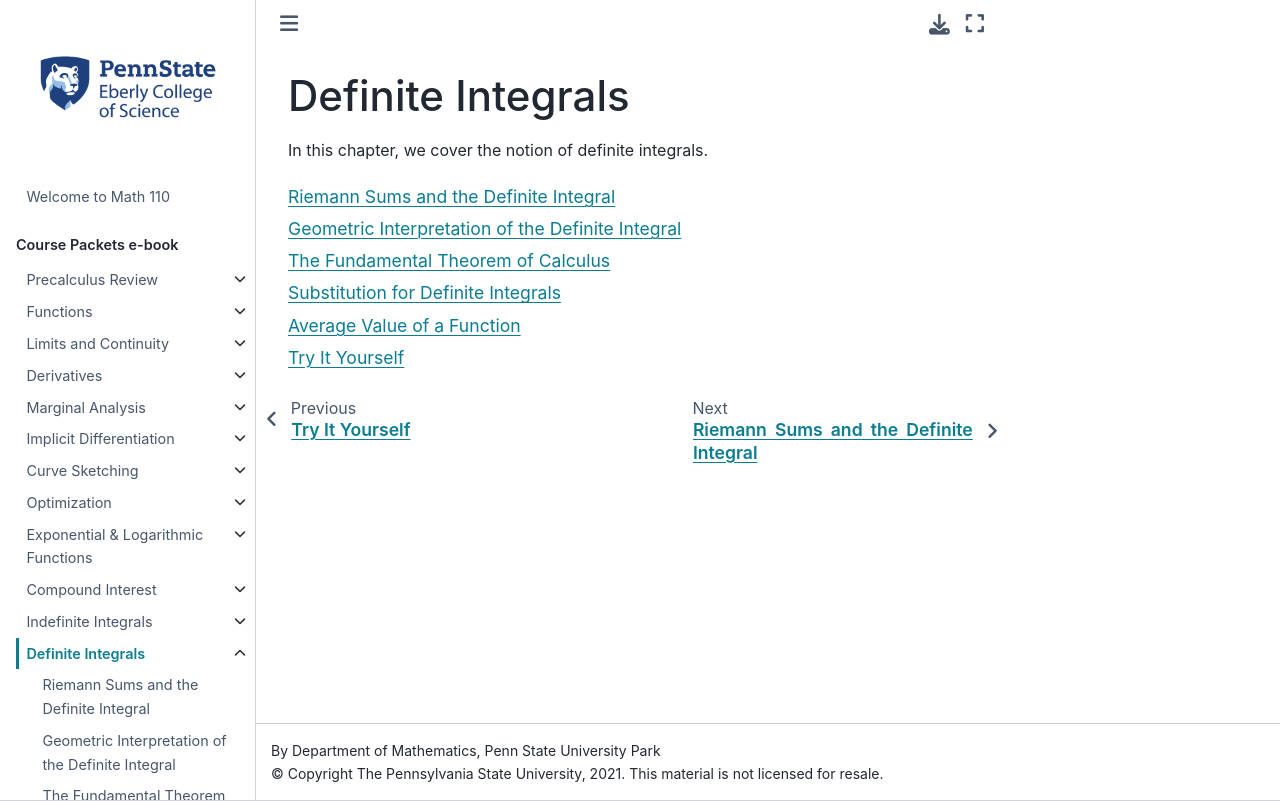

repository: 28left/110jupyter · page: ch_Definite/definite_.html · generator: jekyll

# Definite Integrals

In this chapter, we cover the notion of definite integrals.

```{tableofcontents}
```
